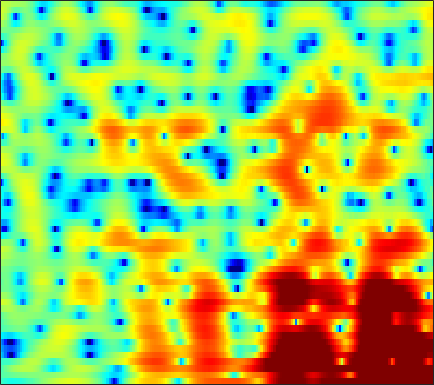

The file beside this chart, header and first rows:
-2.8045, -3.2777, -3.8096, -4.204, -4.4017, -4.5346, -4.5163, -4.4225, -4.211, -3.9056, -3.5457, -3.2471, -2.8337, -2.3972, -2.0495, -1.5938, -1.1131, -0.74738, -0.25864, 0.22725, 0.70611, 1.0591, 1.5183, 1.9632
-1.946, -1.822, -1.638, -1.441, -1.289, -1.087, -0.8901, -0.7486, -0.5699, -0.4066, -0.2621, -0.1691, -0.06391, 0.01931, 0.06732, 0.1143, 0.1452, 0.162, 0.1773, 0.1925, 0.2194, 0.251, 0.315, 0.4141
-2.461, -1.719, -0.8921, -0.2089, 0.2338, 0.7428, 1.175, 1.457, 1.777, 2.032, 2.214, 2.297, 2.327, 2.25, 2.119, 1.83, 1.395, 0.9554, 0.1978, -0.7759, -2.013, -3.109, -4.719, -6.192
-3.166, -3.097, -3.012, -2.872, -2.691, -2.305, -1.757, -1.262, -0.5305, 0.2073, 0.8932, 1.351, 1.852, 2.21, 2.376, 2.453, 2.347, 2.143, 1.698, 1.043, 0.1943, -0.5557, -1.589, -2.451
-7.582, -9.081, -11.73, -15.81, -20.77, -23.61, -15.71, -11.96, -8.489, -5.951, -3.972, -2.751, -1.403, -0.3217, 0.341, 1.058, 1.6, 1.909, 2.2, 2.375, 2.462, 2.485, 2.483, 2.456
-8.963, -10.12, -11.58, -12.72, -13.2, -13.18, -12.34, -11.27, -9.518, -7.713, -6.008, -4.838, -3.411, -2.151, -1.315, -0.3382, 0.4794, 1.01, 1.607, 2.096, 2.497, 2.736, 2.995, 3.171
-10.05, -11.92, -15.25, -20.64, -27.91, -23.47, -16.48, -13.31, -10.23, -7.912, -6.084, -4.954, -3.71, -2.681, -2.018, -1.234, -0.5498, -0.07075, 0.549, 1.149, 1.742, 2.166, 2.694, 3.151
-5.675, -6.074, -6.654, -7.083, -7.179, -6.92, -6.245, -5.544, -4.607, -3.81, -3.183, -2.842, -2.584, -2.59, -2.792, -3.261, -3.829, -4.115, -3.998, -3.119, -1.722, -0.5721, 0.8728, 2.124
-2.485, -2.151, -1.8, -1.502, -1.292, -1.021, -0.7792, -0.6209, -0.4673, -0.4309, -0.5385, -0.7512, -1.269, -2.147, -3.107, -4.943, -7.702, -10.62, -13.86, -10.36, -6.019, -3.582, -1.148, 0.6524
-2.068, -1.529, -0.918, -0.4302, -0.1386, 0.1633, 0.3776, 0.4656, 0.5161, 0.5034, 0.3881, 0.2188, -0.1233, -0.5532, -0.9116, -1.401, -1.857, -2.122, -2.247, -2.053, -1.584, -1.114, -0.4398, 0.2249
-1.587, -0.912, -0.2165, 0.2825, 0.5323, 0.7481, 0.8552, 0.8687, 0.8372, 0.7833, 0.7063, 0.6384, 0.5491, 0.4583, 0.3859, 0.2669, 0.1265, 0.001067, -0.1648, -0.3414, -0.5088, -0.629, -0.7628, -0.8285
1.09, 1.504, 1.827, 1.908, 1.827, 1.529, 1.084, 0.6962, 0.1664, -0.2619, -0.4358, -0.3408, 0.003808, 0.4564, 0.7601, 1.059, 1.196, 1.175, 0.9392, 0.3814, -0.5108, -1.425, -2.957, -4.695
3.432, 3.401, 3.157, 2.65, 2.075, 0.9771, -0.6279, -2.241, -5.209, -9.467, -11.89, -9.003, -4.853, -2.042, -0.5704, 0.8005, 1.633, 1.948, 1.959, 1.536, 0.6356, -0.4081, -2.355, -4.957
1.454, 1.329, 1.019, 0.494, -0.04946, -1.006, -2.247, -3.325, -4.824, -6.143, -6.546, -5.872, -4.271, -2.622, -1.513, -0.2354, 0.677, 1.116, 1.425, 1.47, 1.27, 1.001, 0.5563, 0.149
-0.9344, -0.7045, -0.627, -0.8305, -1.174, -1.791, -2.545, -3.108, -3.644, -3.807, -3.513, -3.001, -2.111, -1.064, -0.2793, 0.6759, 1.434, 1.869, 2.239, 2.371, 2.272, 2.056, 1.616, 1.029
-1.545, -0.8473, -0.4968, -0.7107, -1.241, -2.435, -4.266, -6.155, -9.162, -10.37, -7.713, -5.263, -2.542, -0.4133, 0.8702, 2.183, 3.127, 3.628, 4.049, 4.152, 3.955, 3.602, 2.806, 1.57
-0.9209, -0.6643, -0.6336, -0.9842, -1.49, -2.557, -4.03, -5.396, -7.205, -7.742, -6.288, -4.655, -2.535, -0.7322, 0.352, 1.473, 2.31, 2.755, 3.105, 3.207, 3.074, 2.816, 2.26, 1.469
-0.151, -0.1999, -0.3434, -0.5991, -0.8577, -1.282, -1.705, -1.968, -2.203, -2.208, -1.938, -1.613, -1.042, -0.4015, 0.03812, 0.5575, 0.9968, 1.224, 1.392, 1.435, 1.349, 1.209, 0.943, 0.6438
1.001, 0.8625, 0.6482, 0.4035, 0.2024, -0.06049, -0.3216, -0.4765, -0.6101, -0.6572, -0.6035, -0.483, -0.2474, 0.006043, 0.2083, 0.461, 0.6203, 0.6805, 0.6781, 0.5617, 0.3302, 0.1064, -0.2297, -0.5658
2.295, 2.112, 1.823, 1.487, 1.203, 0.8062, 0.3728, 0.05183, -0.2903, -0.4885, -0.5088, -0.3827, -0.07749, 0.2878, 0.5802, 0.9119, 1.086, 1.119, 0.9897, 0.6233, 0.0371, -0.5542, -1.509, -2.595
2.978, 2.855, 2.607, 2.228, 1.821, 1.077, 0.1136, -0.8025, -2.178, -3.369, -3.678, -3.097, -1.694, -0.1428, 0.8346, 1.792, 2.392, 2.575, 2.467, 1.977, 1.067, 0.06364, -1.809, -4.589
0.279, 0.5167, 0.6973, 0.6689, 0.4789, -0.119, -1.17, -2.433, -5.207, -10.07, -14.65, -9.422, -4.04, -0.7215, 0.9349, 2.37, 3.203, 3.473, 3.414, 2.961, 2.102, 1.244, -0.1418, -1.665
-5.588, -5.102, -4.406, -3.559, -2.876, -2.088, -1.618, -1.406, -1.298, -1.166, -0.717, -0.1281, 0.9046, 2.001, 2.673, 3.351, 3.679, 3.67, 3.345, 2.619, 1.534, 0.5019, -1.123, -2.816
-13.23, -17.12, -17.1, -10.83, -7.573, -4.488, -2.329, -1.128, 0.1735, 1.187, 2.04, 2.592, 3.251, 3.754, 4.023, 4.204, 4.106, 3.85, 3.22, 2.217, 0.7928, -0.6343, -3.183, -6.957
-8.672, -9.427, -9.295, -7.741, -6.157, -4.173, -2.372, -1.214, 0.103, 1.205, 2.088, 2.632, 3.199, 3.558, 3.719, 3.73, 3.526, 3.238, 2.622, 1.777, 0.6737, -0.3115, -1.787, -3.328
-4.481, -4.766, -4.81, -4.442, -3.937, -3.005, -1.959, -1.122, -0.05164, 0.9165, 1.744, 2.263, 2.777, 3.106, 3.226, 3.202, 3.008, 2.731, 2.219, 1.557, 0.7684, 0.1319, -0.7433, -1.606
-3.98, -4.694, -5.301, -5.336, -4.929, -3.878, -2.51, -1.464, -0.1294, 1.027, 1.98, 2.539, 3.078, 3.401, 3.476, 3.41, 3.123, 2.784, 2.204, 1.482, 0.695, 0.07113, -0.7584, -1.552
-5.388, -7.743, -12.23, -16.47, -12.94, -7.582, -3.927, -1.884, 0.2005, 1.781, 2.926, 3.539, 4.09, 4.316, 4.303, 4.042, 3.508, 2.956, 2.013, 0.9028, -0.3278, -1.255, -2.391, -3.275
-4.092, -5.391, -6.882, -7.251, -6.383, -4.152, -1.814, -0.2312, 1.513, 2.864, 3.838, 4.34, 4.724, 4.749, 4.579, 4.024, 3.153, 2.249, 0.68, -1.323, -3.888, -6.117, -9.257, -10.99
-4.845, -4.695, -4.016, -2.978, -2.041, -0.7434, 0.5855, 1.5, 2.587, 3.434, 4.045, 4.331, 4.465, 4.317, 4.004, 3.307, 2.258, 1.201, -0.5817, -2.933, -5.899, -8.71, -13.17, -15.74
-15.88, -9.757, -5.338, -2.612, -1.121, 0.4388, 1.618, 2.336, 3.078, 3.616, 3.946, 4.063, 4.035, 3.82, 3.484, 2.854, 1.92, 1.052, -0.3902, -2.102, -4.084, -5.606, -7.576, -9.166
-3.344, -2.608, -1.263, 0.05518, 0.8811, 1.743, 2.352, 2.665, 2.92, 3.042, 3.068, 3.038, 2.959, 2.786, 2.607, 2.216, 1.654, 1.06, 0.04717, -1.284, -2.961, -4.515, -7.097, -10.68
2.502, 2.498, 2.549, 2.612, 2.621, 2.489, 2.209, 1.86, 1.268, 0.5905, 0.0003002, -0.2756, -0.29, -0.06326, 0.2389, 0.5366, 0.6957, 0.6059, 0.264, -0.4155, -1.391, -2.369, -3.908, -5.684
4.346, 4.12, 3.773, 3.313, 2.884, 2.111, 1.048, -0.01839, -1.908, -4.603, -8.193, -10.59, -9.345, -5.882, -3.846, -1.907, -0.6875, -0.12, 0.2656, 0.3189, 0.07909, -0.2178, -0.7136, -1.238
4.024, 3.701, 3.243, 2.715, 2.233, 1.455, 0.4063, -0.5932, -2.319, -4.533, -7.094, -8.445, -7.765, -5.457, -3.81, -2.041, -0.8226, -0.1481, 0.4027, 0.6778, 0.7151, 0.6344, 0.392, 0.07888
2.221, 1.851, 1.513, 1.329, 1.199, 0.9868, 0.6465, 0.3089, -0.2497, -0.8136, -1.271, -1.437, -1.384, -0.9904, -0.6073, -0.04046, 0.4817, 0.783, 1.042, 1.118, 1.047, 0.8744, 0.5189, 0.02773
-2.415, -3.113, -2.535, -1.215, -0.2842, 0.5758, 1.069, 1.222, 1.247, 1.141, 1.048, 1.021, 1.059, 1.21, 1.386, 1.62, 1.826, 1.884, 1.887, 1.736, 1.428, 1.098, 0.5447, -0.186
-7.199, -10.19, -5.363, -1.514, 0.1721, 1.484, 2.029, 2.079, 1.82, 1.334, 0.8556, 0.6427, 0.7127, 1.054, 1.441, 1.905, 2.182, 2.255, 2.109, 1.732, 1.129, 0.6062, -0.1389, -0.8735
4.043, 3.584, 3.39, 3.478, 3.532, 3.398, 2.84, 2.085, 0.4802, -1.962, -5.382, -7.715, -6.707, -3.49, -1.645, -0.02027, 0.7721, 0.9412, 0.5614, -0.4343, -1.952, -3.365, -5.175, -5.914
5.916, 5.557, 5.096, 4.596, 4.182, 3.476, 2.505, 1.544, -0.1622, -2.453, -5.212, -6.807, -6.302, -4.098, -2.672, -1.353, -0.8119, -0.8681, -1.576, -3.105, -5.683, -8.649, -15.27, -18.29
4.779, 4.449, 3.987, 3.498, 3.122, 2.561, 1.957, 1.462, 0.7453, 0.06596, -0.5058, -0.7849, -0.8768, -0.7141, -0.5577, -0.406, -0.4625, -0.7311, -1.33, -2.265, -3.492, -4.459, -5.612, -6.221
2.837, 2.446, 1.934, 1.501, 1.23, 0.986, 0.8609, 0.82, 0.8304, 0.8783, 0.9675, 1.052, 1.148, 1.225, 1.266, 1.217, 1.056, 0.8486, 0.4185, -0.1543, -0.8294, -1.399, -2.15, -2.903
0.08617, -0.6744, -1.656, -2.401, -2.673, -2.514, -1.908, -1.276, -0.3621, 0.484, 1.226, 1.697, 2.196, 2.537, 2.699, 2.783, 2.711, 2.574, 2.249, 1.798, 1.236, 0.7448, 0.005157, -0.8578
-3.584, -5.309, -8.293, -12.13, -14.09, -11.68, -7.689, -5.27, -2.753, -0.8093, 0.6712, 1.536, 2.436, 3.06, 3.352, 3.564, 3.567, 3.436, 3.142, 2.71, 2.158, 1.696, 0.9975, 0.2399
-5.669, -7.489, -10.24, -12.99, -13.9, -12.13, -8.789, -6.348, -3.565, -1.339, 0.4004, 1.422, 2.441, 3.13, 3.442, 3.612, 3.54, 3.333, 2.892, 2.284, 1.567, 0.9931, 0.2578, -0.3636
-5.788, -7.868, -10.95, -13.15, -12.59, -9.846, -6.697, -4.544, -2.094, -0.09172, 1.461, 2.36, 3.215, 3.716, 3.893, 3.847, 3.517, 3.104, 2.281, 1.177, -0.1976, -1.373, -2.912, -3.967
-3.634, -5.605, -9.061, -12.21, -11.13, -7.178, -3.831, -1.864, 0.1877, 1.731, 2.842, 3.415, 3.878, 4.006, 3.906, 3.542, 2.907, 2.252, 1.132, -0.355, -2.427, -4.606, -9.205, -21.08
-0.3955, -0.9138, -1.476, -1.655, -1.435, -0.7482, 0.1993, 0.938, 1.827, 2.481, 2.869, 2.962, 2.812, 2.366, 1.836, 0.9542, -0.04908, -0.8268, -1.783, -2.675, -3.551, -4.256, -5.111, -5.505
0.9658, 0.9173, 0.9497, 1.129, 1.348, 1.722, 2.143, 2.429, 2.713, 2.802, 2.629, 2.298, 1.521, 0.3098, -0.9305, -3.037, -5.546, -7.259, -8.207, -7.325, -5.931, -5.03, -4.034, -3.195
0.06306, 0.2118, 0.6266, 1.204, 1.667, 2.273, 2.788, 3.076, 3.28, 3.252, 2.932, 2.473, 1.502, 0.01712, -1.504, -4.345, -8.57, -13.12, -15.23, -10.18, -6.784, -5.152, -3.672, -2.663
-5.311, -4.596, -2.816, -0.9743, 0.2303, 1.527, 2.478, 2.993, 3.428, 3.585, 3.468, 3.188, 2.572, 1.684, 0.8349, -0.4557, -1.757, -2.555, -3.179, -3.245, -2.992, -2.776, -2.619, -2.633
-17.9, -11.67, -6.078, -2.778, -1.06, 0.6031, 1.782, 2.427, 3.034, 3.384, 3.515, 3.476, 3.262, 2.89, 2.527, 1.961, 1.351, 0.9004, 0.3126, -0.2523, -0.8699, -1.419, -2.377, -3.738
-3.484, -3.214, -2.377, -1.357, -0.6304, 0.2269, 0.9467, 1.4, 1.902, 2.3, 2.579, 2.716, 2.779, 2.705, 2.58, 2.319, 1.965, 1.638, 1.152, 0.5734, -0.143, -0.8102, -1.94, -3.483
-0.08613, -0.2309, -0.4095, -0.5762, -0.6899, -0.797, -0.782, -0.6421, -0.2723, 0.2416, 0.7767, 1.125, 1.469, 1.643, 1.655, 1.551, 1.335, 1.123, 0.7948, 0.4343, 0.05119, -0.2596, -0.7269, -1.24
1.74, 1.274, 0.388, -0.842, -2.008, -3.841, -5.494, -5.865, -4.787, -3.007, -1.433, -0.5656, 0.1914, 0.5475, 0.5754, 0.3709, -0.006562, -0.3132, -0.6697, -0.8306, -0.748, -0.5574, -0.2069, 0.1817
3.251, 2.672, 1.527, -0.2004, -2.046, -5.697, -11.75, -14.96, -8.726, -4.425, -2.006, -0.9189, -0.1887, -0.1279, -0.4542, -1.386, -2.833, -4.166, -5.737, -6.042, -4.782, -3.417, -1.649, -0.1588
3.501, 3.176, 2.528, 1.642, 0.8454, -0.2464, -1.107, -1.393, -1.222, -0.6919, -0.1768, 0.033, -0.03175, -0.594, -1.389, -3.041, -5.646, -8.574, -15.13, -18.08, -10.61, -7.278, -4.263, -2.133
2.585, 2.574, 2.458, 2.264, 2.087, 1.842, 1.629, 1.511, 1.405, 1.302, 1.139, 0.917, 0.4417, -0.2842, -1.04, -2.297, -3.792, -4.96, -6.3, -6.983, -6.877, -6.409, -5.482, -4.318
